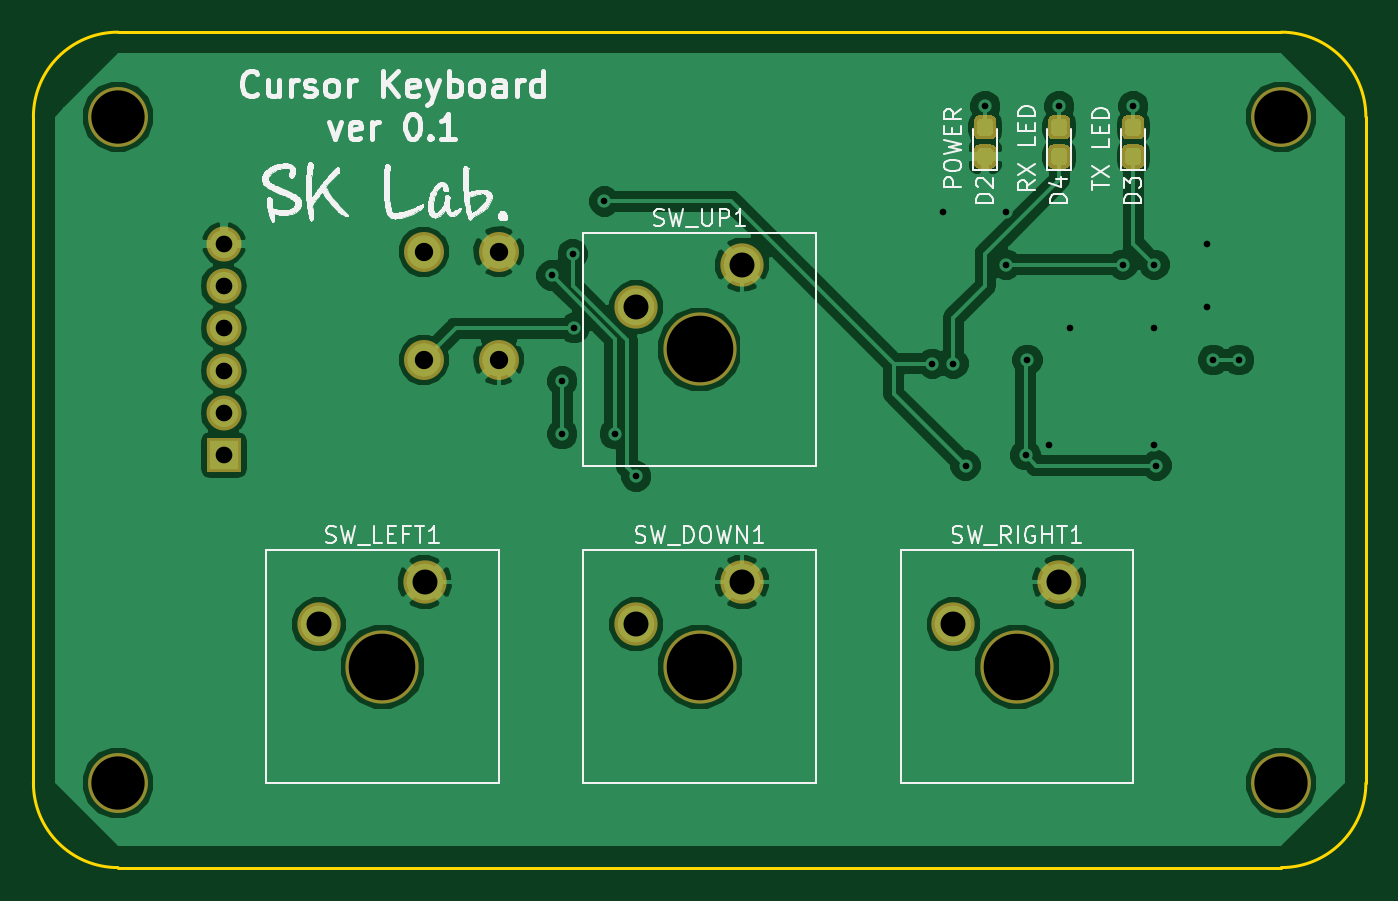
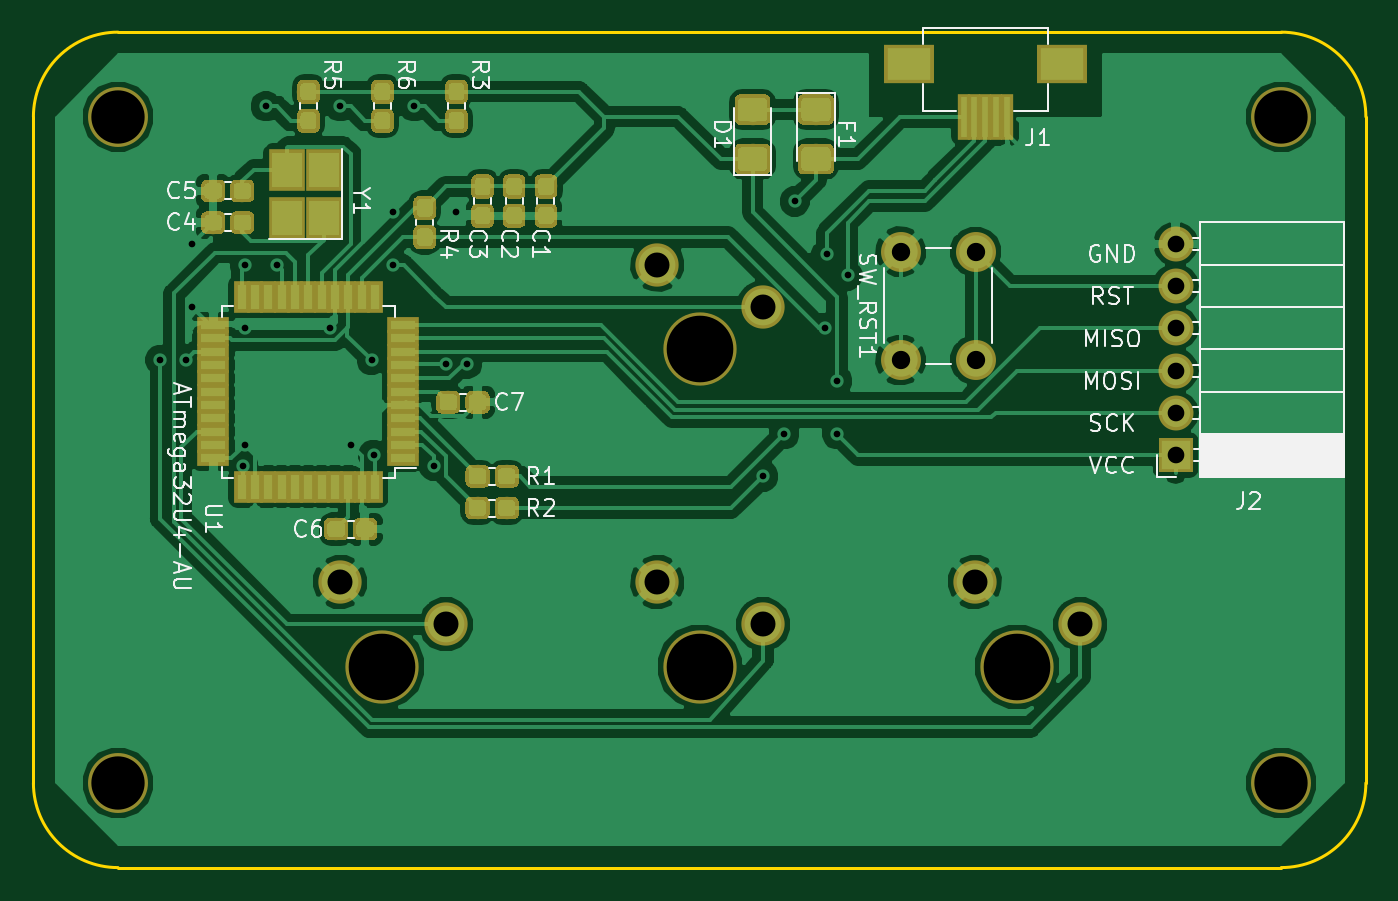
Circuit board: 8 layer files. Board 80.0 x 50.2 mm.
- bottom_copper: mykeyboard-B.Cu.gbl (153395 bytes)
- bottom_mask: mykeyboard-B.Mask.gbs (57464 bytes)
- bottom_silk: mykeyboard-B.SilkS.gbo (27463 bytes)
- outline: mykeyboard-Edge.Cuts.gm1 (964 bytes)
- top_copper: mykeyboard-F.Cu.gtl (68929 bytes)
- top_mask: mykeyboard-F.Mask.gts (12529 bytes)
- top_silk: mykeyboard-F.SilkS.gto (61698 bytes)
- drill: mykeyboard.drl (1078 bytes)

=== bottom_copper: mykeyboard-B.Cu.gbl (153395 bytes, source omitted) ===
=== bottom_mask: mykeyboard-B.Mask.gbs (57464 bytes, source omitted) ===
=== bottom_silk: mykeyboard-B.SilkS.gbo (27463 bytes, source omitted) ===
=== outline: mykeyboard-Edge.Cuts.gm1 ===
G04 #@! TF.GenerationSoftware,KiCad,Pcbnew,(5.0.0)*
G04 #@! TF.CreationDate,2018-12-24T14:00:07+09:00*
G04 #@! TF.ProjectId,mykeyboard,6D796B6579626F6172642E6B69636164,rev?*
G04 #@! TF.SameCoordinates,Original*
G04 #@! TF.FileFunction,Profile,NP*
%FSLAX46Y46*%
G04 Gerber Fmt 4.6, Leading zero omitted, Abs format (unit mm)*
G04 Created by KiCad (PCBNEW (5.0.0)) date 12/24/18 14:00:07*
%MOMM*%
%LPD*%
G01*
G04 APERTURE LIST*
%ADD10C,0.200000*%
G04 APERTURE END LIST*
D10*
X145415000Y-90170000D02*
G75*
G02X140335000Y-95250000I-5080000J0D01*
G01*
X140335000Y-45085000D02*
G75*
G02X145415000Y-50165000I0J-5080000D01*
G01*
X65405000Y-50165000D02*
G75*
G02X70485000Y-45085000I5080000J0D01*
G01*
X70485000Y-95250000D02*
G75*
G02X65405000Y-90170000I0J5080000D01*
G01*
X65405000Y-50165000D02*
X65405000Y-90170000D01*
X140335000Y-45085000D02*
X70485000Y-45085000D01*
X145415000Y-90170000D02*
X145415000Y-50165000D01*
X70485000Y-95250000D02*
X140335000Y-95250000D01*
M02*

=== top_copper: mykeyboard-F.Cu.gtl (68929 bytes, source omitted) ===
=== top_mask: mykeyboard-F.Mask.gts (12529 bytes, source omitted) ===
=== top_silk: mykeyboard-F.SilkS.gto (61698 bytes, source omitted) ===
=== drill: mykeyboard.drl ===
M48
;DRILL file {KiCad (5.0.0)} date 12/24/18 13:59:52
;FORMAT={-:-/ absolute / metric / decimal}
FMAT,2
METRIC,TZ
T1C0.400
T2C1.000
T3C1.100
T4C1.500
T5C3.200
T6C4.000
%
G90
G05
M71
T1
X96.52Y-59.69
X97.155Y-66.04
X97.155Y-69.215
X97.79Y-58.42
X97.88Y-62.865
X99.695Y-55.245
X100.33Y-69.215
X101.6Y-71.755
X119.38Y-65.
X120.015Y-55.88
X120.65Y-65.
X121.375Y-71.12
X122.555Y-49.53
X123.825Y-55.88
X123.825Y-59.055
X124.981Y-70.48
X125.095Y-64.77
X126.365Y-69.85
X127.Y-49.53
X127.635Y-62.865
X130.81Y-59.055
X131.445Y-49.53
X132.715Y-59.055
X132.715Y-62.865
X132.715Y-69.85
X132.83Y-71.12
X135.89Y-57.785
X135.89Y-61.595
X136.25Y-64.77
X137.795Y-64.77
T2
X76.835Y-57.785
X76.835Y-60.325
X76.835Y-62.865
X76.835Y-65.405
X76.835Y-67.945
X76.835Y-70.485
T3
X88.845Y-58.27
X88.845Y-64.77
X93.345Y-58.27
X93.345Y-64.77
T4
X101.6Y-61.595
X107.95Y-59.055
X120.65Y-80.645
X127.Y-78.105
X82.55Y-80.645
X88.9Y-78.105
X101.6Y-80.645
X107.95Y-78.105
T5
X70.485Y-50.165
X140.335Y-90.17
X70.485Y-90.17
X140.335Y-50.165
T6
X105.41Y-64.135
X124.46Y-83.185
X86.36Y-83.185
X105.41Y-83.185
T0
M30

